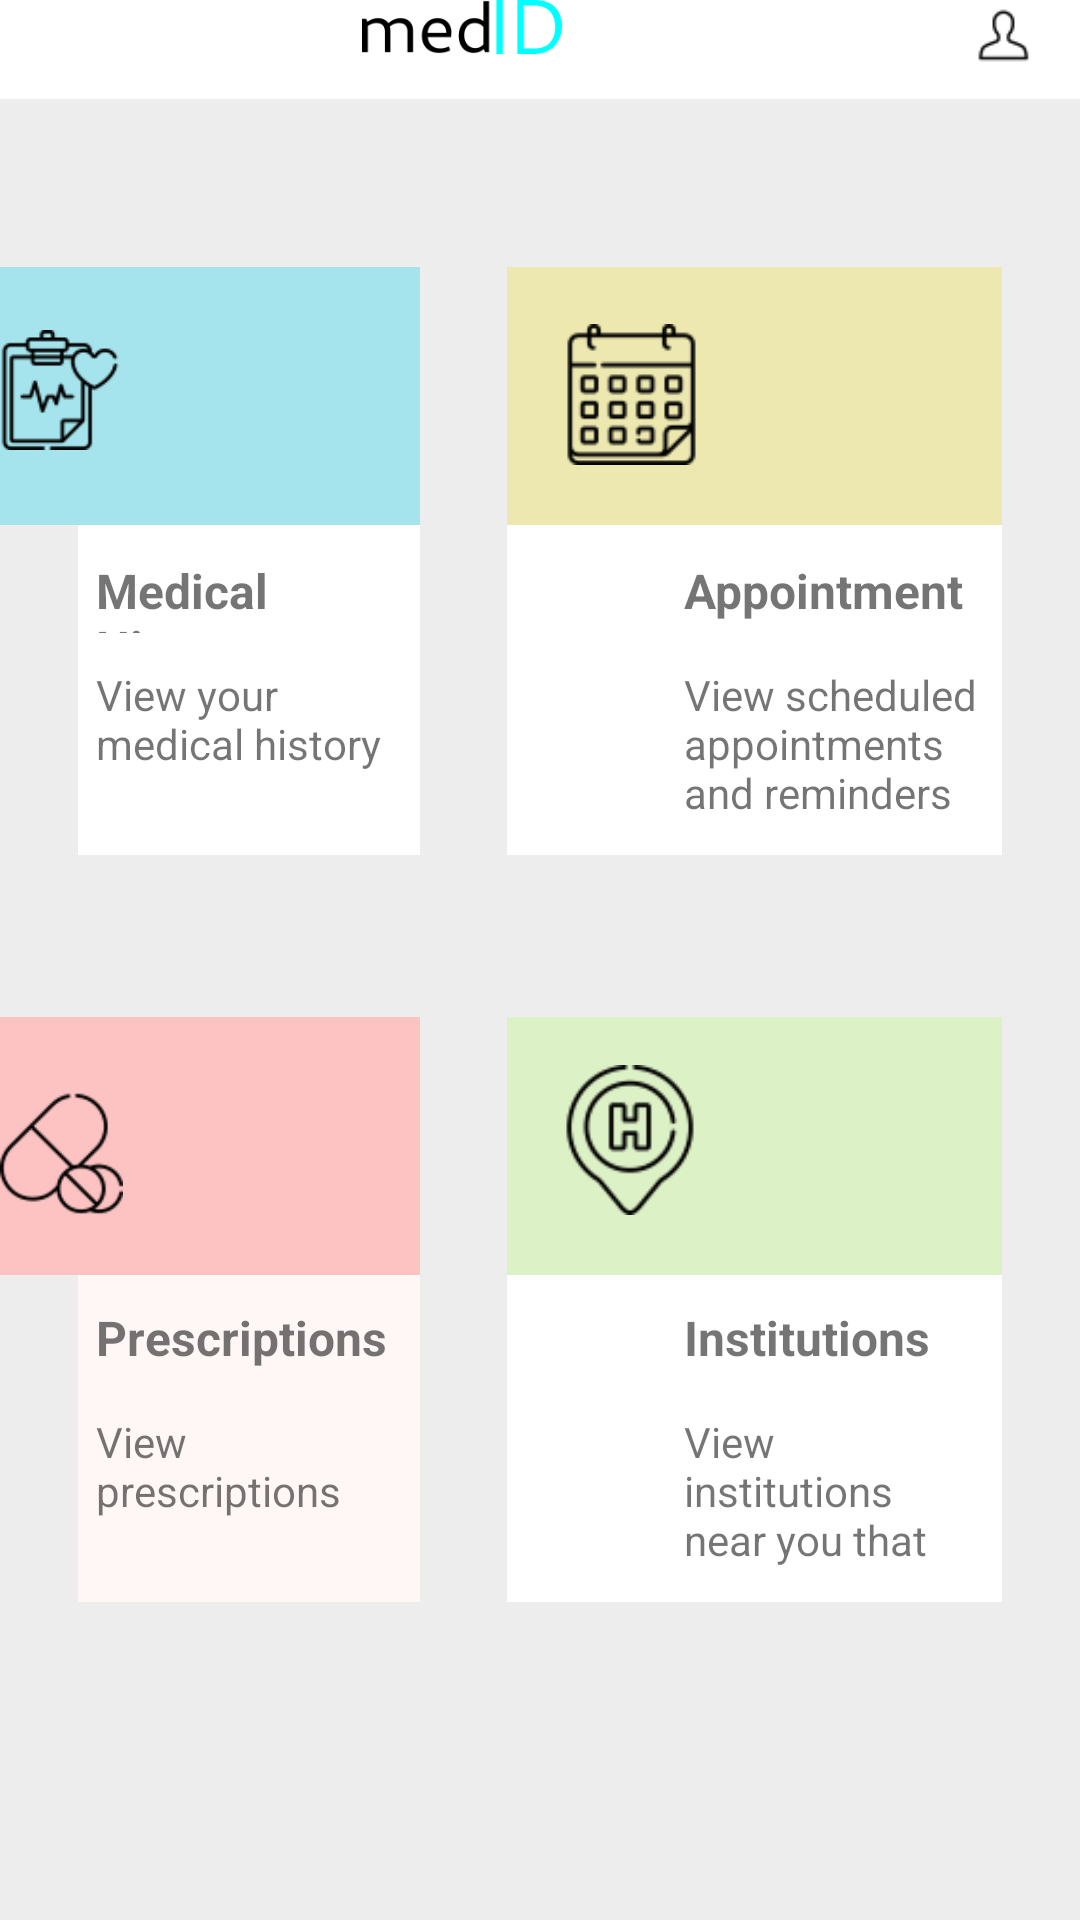

The Android layout XML behind this screen, and the referenced resources:
<!-- AndroidManifest.xml: application theme Theme.Mit -->
<!-- res/layout/activity_dashboard.xml -->
<?xml version="1.0" encoding="utf-8"?>
<RelativeLayout xmlns:android="http://schemas.android.com/apk/res/android"
    xmlns:app="http://schemas.android.com/apk/res-auto"
    xmlns:tools="http://schemas.android.com/tools"
    android:layout_width="match_parent"
    android:layout_height="match_parent"
    android:background="#EDEDED"

    tools:context=".Dashboard">

    <View
        android:id="@+id/appStatusBar"
        android:layout_width="match_parent"
        android:layout_height="52dp"
        android:layout_alignParentEnd="true"
        android:layout_alignParentBottom="true"
        android:layout_marginEnd="0dp"
        android:layout_marginBottom="607dp"
        android:background="@color/white" />

    <ImageView
        android:id="@+id/imageView9"
        android:layout_width="wrap_content"
        android:layout_height="wrap_content"
        android:layout_alignBottom="@+id/appStatusBar"
        android:layout_alignParentEnd="true"
        android:layout_marginEnd="8dp"
        android:layout_marginBottom="10dp"
        app:srcCompat="@drawable/usr" />


    <ImageView
        android:id="@+id/imageView13"
        android:layout_width="wrap_content"
        android:layout_height="wrap_content"
        android:layout_alignBottom="@+id/appStatusBar"
        android:layout_alignParentEnd="true"
        android:layout_marginEnd="363dp"
        android:layout_marginBottom="7dp"
        app:srcCompat="@drawable/hambmenu" />


    <View
        android:id="@+id/view3"
        android:layout_width="165dp"
        android:layout_height="195dp"
        android:layout_alignParentStart="true"
        android:layout_alignParentEnd="true"
        android:layout_alignParentBottom="true"
        android:layout_marginStart="26dp"
        android:layout_marginEnd="220dp"
        android:layout_marginBottom="355dp"
        android:background="#FFFFFF" />

    <View
        android:id="@+id/view4"
        android:layout_width="165dp"
        android:layout_height="195dp"
        android:layout_alignParentEnd="true"
        android:layout_alignParentBottom="true"
        android:layout_marginEnd="26dp"
        android:layout_marginBottom="355dp"
        android:background="#FFFFFF" />

    <View
        android:id="@+id/view5"
        android:layout_width="165dp"
        android:layout_height="195dp"
        android:layout_alignParentStart="true"
        android:layout_alignParentEnd="true"
        android:layout_alignParentBottom="true"
        android:layout_marginStart="26dp"
        android:layout_marginEnd="220dp"
        android:layout_marginBottom="106dp"
        android:background="#FFF6F6" />

    <View
        android:id="@+id/view6"
        android:layout_width="165dp"
        android:layout_height="195dp"
        android:layout_alignParentEnd="true"
        android:layout_alignParentBottom="true"
        android:layout_marginEnd="26dp"
        android:layout_marginBottom="106dp"
        android:background="#FFFFFF" />

    <TextView
        android:id="@+id/textView6"
        android:layout_width="wrap_content"
        android:layout_height="25dp"
        android:layout_alignTop="@+id/view3"
        android:layout_alignBottom="@+id/view3"
        android:layout_alignParentStart="true"
        android:layout_alignParentEnd="true"
        android:layout_marginStart="32dp"
        android:layout_marginTop="96dp"
        android:layout_marginEnd="229dp"
        android:layout_marginBottom="74dp"
        android:text="Medical History"
        android:textAlignment="viewStart"
        android:textSize="16sp"
        android:textStyle="bold" />

    <TextView
        android:id="@+id/textView7"
        android:layout_width="150dp"
        android:layout_height="42dp"
        android:layout_alignTop="@+id/view3"
        android:layout_alignBottom="@+id/view3"
        android:layout_alignParentStart="true"
        android:layout_alignParentEnd="true"
        android:layout_marginStart="32dp"
        android:layout_marginTop="132dp"
        android:layout_marginEnd="229dp"
        android:layout_marginBottom="20dp"
        android:fontFamily="sans-serif"
        android:text="View your medical history" />



    <TextView
        android:id="@+id/textView8"
        android:layout_width="wrap_content"
        android:layout_height="26dp"
        android:layout_alignTop="@+id/view4"
        android:layout_alignBottom="@+id/view4"
        android:layout_alignParentStart="true"
        android:layout_alignParentEnd="true"
        android:layout_marginStart="228dp"
        android:layout_marginTop="96dp"
        android:layout_marginEnd="32dp"
        android:layout_marginBottom="73dp"
        android:text="Appointments"
        android:textAlignment="viewStart"
        android:textSize="16sp"
        android:textStyle="bold" />

    <TextView
        android:id="@+id/textView9"
        android:layout_width="135dp"
        android:layout_height="wrap_content"
        android:layout_alignTop="@+id/view4"
        android:layout_alignBottom="@+id/view4"
        android:layout_alignParentStart="true"
        android:layout_alignParentEnd="true"
        android:layout_marginStart="228dp"
        android:layout_marginTop="132dp"
        android:layout_marginEnd="32dp"
        android:layout_marginBottom="10dp"
        android:fontFamily="sans-serif"
        android:text="View scheduled appointments and reminders" />

    <TextView
        android:id="@+id/textView10"
        android:layout_width="wrap_content"
        android:layout_height="29dp"
        android:layout_alignTop="@+id/view5"
        android:layout_alignBottom="@+id/view5"
        android:layout_alignParentStart="true"
        android:layout_alignParentEnd="true"
        android:layout_marginStart="32dp"
        android:layout_marginTop="96dp"
        android:layout_marginEnd="229dp"
        android:layout_marginBottom="70dp"
        android:text="Prescriptions"
        android:textSize="16sp"
        android:textStyle="bold" />

    <TextView
        android:id="@+id/textView11"
        android:layout_width="140dp"
        android:layout_height="wrap_content"
        android:layout_alignTop="@+id/view5"
        android:layout_alignBottom="@+id/view5"
        android:layout_alignParentStart="true"
        android:layout_alignParentEnd="true"
        android:layout_marginStart="32dp"
        android:layout_marginTop="132dp"
        android:layout_marginEnd="232dp"
        android:layout_marginBottom="26dp"
        android:text="View prescriptions and reminders" />

    <TextView
        android:id="@+id/textView12"
        android:layout_width="wrap_content"
        android:layout_height="28dp"
        android:layout_alignTop="@+id/view6"
        android:layout_alignBottom="@+id/view6"
        android:layout_alignParentStart="true"
        android:layout_alignParentEnd="true"
        android:layout_marginStart="228dp"
        android:layout_marginTop="96dp"
        android:layout_marginEnd="32dp"
        android:layout_marginBottom="71dp"
        android:text="Institutions"
        android:textSize="16sp"
        android:textStyle="bold" />

    <TextView
        android:id="@+id/textView13"
        android:layout_width="146dp"
        android:layout_height="49dp"
        android:layout_alignTop="@+id/view6"
        android:layout_alignBottom="@+id/view6"
        android:layout_alignParentStart="true"
        android:layout_alignParentEnd="true"
        android:layout_marginStart="228dp"
        android:layout_marginTop="132dp"
        android:layout_marginEnd="32dp"
        android:layout_marginBottom="10dp"
        android:text="View institutions near you that support this application" />

    <View
        android:id="@+id/view7"
        android:layout_width="165dp"
        android:layout_height="86dp"
        android:layout_alignParentEnd="true"
        android:layout_alignParentBottom="true"
        android:layout_marginEnd="220dp"
        android:layout_marginBottom="465dp"
        android:background="#A5E4EC" />

    <View
        android:id="@+id/view8"
        android:layout_width="165dp"
        android:layout_height="86dp"
        android:layout_alignParentEnd="true"
        android:layout_alignParentBottom="true"
        android:layout_marginEnd="26dp"
        android:layout_marginBottom="465dp"
        android:background="#EDE7B0" />

    <View
        android:id="@+id/view9"
        android:layout_width="165dp"
        android:layout_height="86dp"
        android:layout_alignParentEnd="true"
        android:layout_alignParentBottom="true"
        android:layout_marginEnd="220dp"
        android:layout_marginBottom="215dp"
        android:background="#FDC2C2" />

    <View
        android:id="@+id/view10"
        android:layout_width="165dp"
        android:layout_height="86dp"
        android:layout_alignParentEnd="true"
        android:layout_alignParentBottom="true"
        android:layout_marginEnd="26dp"
        android:layout_marginBottom="215dp"
        android:background="#DDF1C6" />

    <ImageView
        android:id="@+id/imageView16"
        android:layout_width="50dp"
        android:layout_height="50dp"
        android:layout_alignEnd="@+id/view7"
        android:layout_alignBottom="@+id/view7"
        android:layout_marginEnd="100dp"
        android:layout_marginBottom="20dp"
        app:srcCompat="@drawable/medhistory" />

    <ImageView
        android:id="@+id/imageView17"
        android:layout_width="50dp"
        android:layout_height="50dp"
        android:layout_alignEnd="@+id/view10"
        android:layout_alignBottom="@+id/view10"
        android:layout_marginEnd="99dp"
        android:layout_marginBottom="20dp"
        app:srcCompat="@drawable/locations" />

    <ImageView
        android:id="@+id/imageView20"
        android:layout_width="47dp"
        android:layout_height="47dp"
        android:layout_alignEnd="@+id/view9"
        android:layout_alignBottom="@+id/view9"
        android:layout_marginEnd="99dp"
        android:layout_marginBottom="17dp"
        app:srcCompat="@drawable/pills2" />

    <ImageView
        android:id="@+id/imageView21"
        android:layout_width="47dp"
        android:layout_height="47dp"
        android:layout_alignEnd="@+id/view8"
        android:layout_alignBottom="@+id/view8"
        android:layout_marginEnd="100dp"
        android:layout_marginBottom="20dp"
        app:srcCompat="@drawable/appts" />

    <ImageView
        android:id="@+id/imageView22"
        android:layout_width="100dp"
        android:layout_height="20dp"
        android:layout_alignBottom="@+id/appStatusBar"
        android:layout_alignParentEnd="true"
        android:layout_marginEnd="156dp"
        android:layout_marginBottom="15dp"
        app:srcCompat="@drawable/logo2" />

</RelativeLayout>
<!-- resources referenced by this layout -->
<resources>
  <!-- drawable appts: png bitmap (drawable, 1729 bytes) -->
  <!-- drawable hambmenu: png bitmap (drawable, 167 bytes) -->
  <!-- drawable locations: png bitmap (drawable, 2001 bytes) -->
  <!-- drawable logo2: png bitmap (drawable, 3056 bytes) -->
  <!-- drawable medhistory: png bitmap (drawable, 1637 bytes) -->
  <!-- drawable pills2: png bitmap (drawable, 1771 bytes) -->
  <!-- drawable usr: png bitmap (drawable, 483 bytes) -->
  <style name="Theme.Mit" parent="Theme.MaterialComponents.DayNight.DarkActionBar">
          
          <item name="colorPrimary">@color/purple_500</item>
          <item name="colorPrimaryVariant">@color/purple_700</item>
          <item name="colorOnPrimary">@color/white</item>
          
          <item name="colorSecondary">@color/teal_200</item>
          <item name="colorSecondaryVariant">@color/teal_700</item>
          <item name="colorOnSecondary">@color/black</item>
          
          <item name="android:statusBarColor" tools:targetApi="l">?attr/colorPrimaryVariant</item>
          
      </style>
  <!-- not gathered from this repository: default colours our renderer supplied (Android Studio template values) -->
  <color name="purple_500">#FF6200EE</color>
  <color name="purple_700">#FF3700B3</color>
  <color name="teal_200">#FF03DAC5</color>
  <color name="teal_700">#FF018786</color>
  <color name="black">#FF000000</color>
  <color name="white">#FFFFFFFF</color>
</resources>
